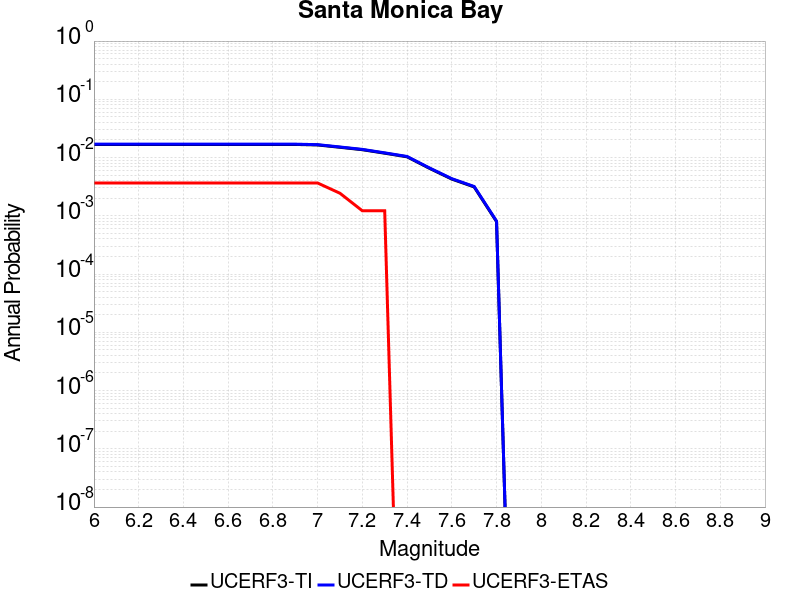

The table this chart was drawn from, first rows:
Magnitude, UCERF3-TI Prob, UCERF3-TD Prob, UCERF3-ETAS Prob
6.0, 0.0168, 0.01699, 0.003659
6.1, 0.0168, 0.01699, 0.003659
6.2, 0.0168, 0.01699, 0.003659
6.3, 0.0168, 0.01699, 0.003659
6.4, 0.0168, 0.01699, 0.003659
6.5, 0.0168, 0.01699, 0.003659
6.6, 0.0168, 0.01699, 0.003659
6.7, 0.0168, 0.01699, 0.003659
6.8, 0.0168, 0.01699, 0.003659
6.9, 0.0168, 0.01699, 0.003659
7.0, 0.01646, 0.01665, 0.003659
7.1, 0.01501, 0.01519, 0.002439
7.2, 0.01364, 0.01382, 0.00122
7.3, 0.01189, 0.01204, 0.00122
7.4, 0.0103, 0.01044, 0.0
7.5, 0.006539, 0.006637, 0.0
7.6, 0.004273, 0.004341, 0.0
7.7, 0.003134, 0.003186, 0.0
7.8, 7.9644093E-4, 8.109215E-4, 0.0
